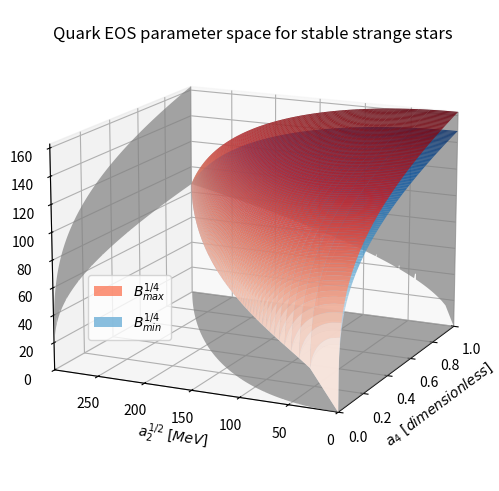

This chart was generated by the following Python code:
import os
import numpy as np
import matplotlib.pyplot as plt
from matplotlib import cm


def calc_alpha(g0):
    """Function that calculates the alpha coefficient of the a2_max vs a4 curve

    Args:
        g0 (float): Gibbs free energy per baryon of quark matter at null pressure [MeV]

    Returns:
        float: alpha coefficient of the a2_max vs a4 curve [MeV^2]
    """
    alpha = ((1 / 3) - 8 / (3 * (1 + 2**(1 / 3))**3)) * g0**2
    return alpha

def calc_B_max(g0, a2, a4):
    """Function that calculates the maximum B value

    Args:
        g0 (float): Gibbs free energy per baryon of quark matter at null pressure [MeV]
        a2 (array of float): a2 parameter of the EOS [MeV^2]
        a4 (array of float): a4 parameter of the EOS [dimensionless]

    Returns:
        array of float: Maximum B value [MeV^4]
    """
    B_max = (g0**2 / (108 * np.pi**2)) * (g0**2 * a4 - 9 * a2)
    return B_max

def calc_B_min(g0, a2, a4):
    """Function that calculates the minimum B value

    Args:
        g0 (float): Gibbs free energy per baryon of quark matter at null pressure [MeV]
        a2 (array of float): a2 parameter of the EOS [MeV^2]
        a4 (array of float): a4 parameter of the EOS [dimensionless]

    Returns:
        array of float: Minimum B value [MeV^4]
    """
    B_min = (g0**2 / (54 * np.pi**2)) * ((4 * g0**2 * a4) / ((1 + 2**(1 / 3))**3) - 3 * a2)
    return B_min

def plot_parameter_space(figure_path="figures/app_quark_eos", mesh_size=1000):
    """Function that plots the graph of the parameter space

    Args:
        figure_path (str, optional): Path used to save the figure. Defaults to "figures/app_quark_eos"
        mesh_size (int, optional): Size of the mesh used to create the plot. Defaults to 1000
    """

    # Constants
    g0 = 930.0                      # Gibbs free energy per baryon of quark matter at null pressure [MeV]
    a4_max = 1.0                    # Maximum a4 value [dimensionless]
    alpha = calc_alpha(g0)          # Coefficient of the a2_max vs a4 curve [MeV^2]
    a2_max = alpha * a4_max         # Maximum a2 value [MeV^2]

    # Define the (a4, a2) rectangular meshgrid
    a4_range = np.linspace(0, a4_max, mesh_size)
    a2_range = np.linspace(0, a2_max, mesh_size)
    a4, a2 = np.meshgrid(a4_range, a2_range)

    # Create the B_max and B_min surfaces
    B_max = calc_B_max(g0, a2, a4)
    B_min = calc_B_min(g0, a2, a4)

    # Apply the triangular mask to the meshgrid
    mesh_mask = (a2 > alpha * a4)
    a4_masked = np.ma.masked_where(mesh_mask, a4)
    a2_masked = np.ma.masked_where(mesh_mask, a2)
    B_max_masked = np.ma.masked_where(mesh_mask, B_max)
    B_min_masked = np.ma.masked_where(mesh_mask, B_min)
    B_max_value = np.max(B_max_masked)

    # Create figure and change properties
    fig, ax = plt.subplots(subplot_kw={"projection": "3d"}, figsize=(6.0, 4.8), constrained_layout=True)
    ax.set_title("Quark EOS parameter space for stable strange stars", y=1.0)
    ax.view_init(elev=15, azim=-155, roll=0)
    ax.set_xlim3d(0, a4_max)
    ax.set_ylim3d(0, a2_max**(1 / 2))
    ax.set_zlim3d(0, B_max_value**(1 / 4))
    ax.set_xlabel("$a_4 ~ [dimensionless]$", fontsize=10, rotation=0)
    ax.set_ylabel("$a_2^{1/2} ~ [MeV]$", fontsize=10, rotation=0)
    ax.set_zlabel("$B^{1/4} ~ [MeV]$", fontsize=10, rotation=90)
    ax.zaxis.set_rotate_label(False)

    # Add each surface plot
    a2_1_2_masked = a2_masked**(1 / 2)
    B_1_4_max_masked = B_max_masked**(1 / 4)
    B_1_4_min_masked = B_min_masked**(1 / 4)
    ax.plot_surface(a4_masked, a2_1_2_masked, B_1_4_max_masked, cmap=cm.Reds, rstride=10, cstride=10, alpha=0.8, label="$B_{max}^{1/4}$")
    ax.plot_surface(a4_masked, a2_1_2_masked, B_1_4_min_masked, cmap=cm.Blues, rstride=10, cstride=10, alpha=0.8, label="$B_{min}^{1/4}$")
    ax.legend(loc=(0.15, 0.3))

    # Add each contour plot (grey projections on each plane)
    ax.contourf(a4_masked, a2_1_2_masked, B_1_4_max_masked, levels=0, zdir='x', offset=a4_max, colors="gray", alpha=0.7, antialiased=True)
    ax.contourf(a4_masked, a2_1_2_masked, B_1_4_max_masked, levels=0, zdir='y', offset=a2_max**(1 / 2), colors="gray", alpha=0.7, antialiased=True)
    ax.contourf(a4_masked, a2_1_2_masked, B_1_4_max_masked, levels=0, zdir='z', offset=0, colors="gray", alpha=0.7, antialiased=True)

    # Create the folder if necessary and save the figure
    if not os.path.exists(figure_path):
        os.makedirs(figure_path)
    plt.savefig(f"{figure_path}/quark_eos_parameter_space.png")

    # Show graph
    plt.show()

def main():
    """Main logic
    """

    # Constants
    figure_path = "figures/app_quark_eos"
    mesh_size = 1000     # Number of points used in the meshgrid

    # Create the parameter space plot
    plot_parameter_space(figure_path, mesh_size)


# This logic is a simple example, only executed when this file is run directly in the command prompt
if __name__ == "__main__":
    main()
